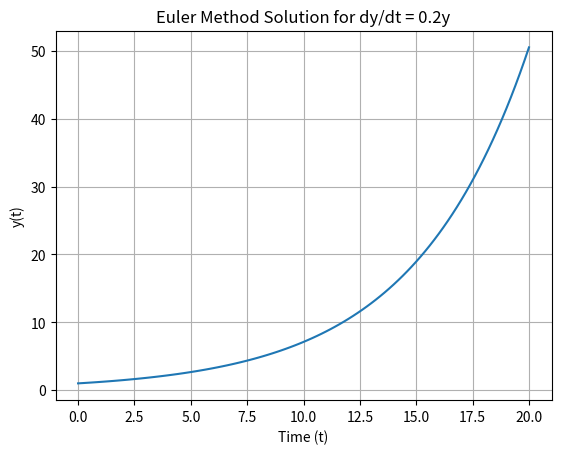

Recreate this plot in Python.
import numpy as np
import matplotlib.pyplot as plt

# Define the differential equation dy/dt = 0.2y
def f(t, y):
    return 0.2 * y

# Initial conditions
t0 = 0
y0 = 1  # Initial value of y
h = 0.2  # Step size
num_steps = 100  # Number of steps

# Create arrays to store the time and y values
t_values = [t0]
y_values = [y0]

# Perform the Euler method
for i in range(num_steps):
    t_i = t_values[-1]
    y_i = y_values[-1]
    y_iplus1 = y_i + h * f(t_i, y_i)
    t_values.append(t_i + h)
    y_values.append(y_iplus1)

# Plot the results
plt.plot(t_values, y_values)
plt.xlabel('Time (t)')
plt.ylabel('y(t)')
plt.title('Euler Method Solution for dy/dt = 0.2y')
plt.grid(True)
plt.show()
